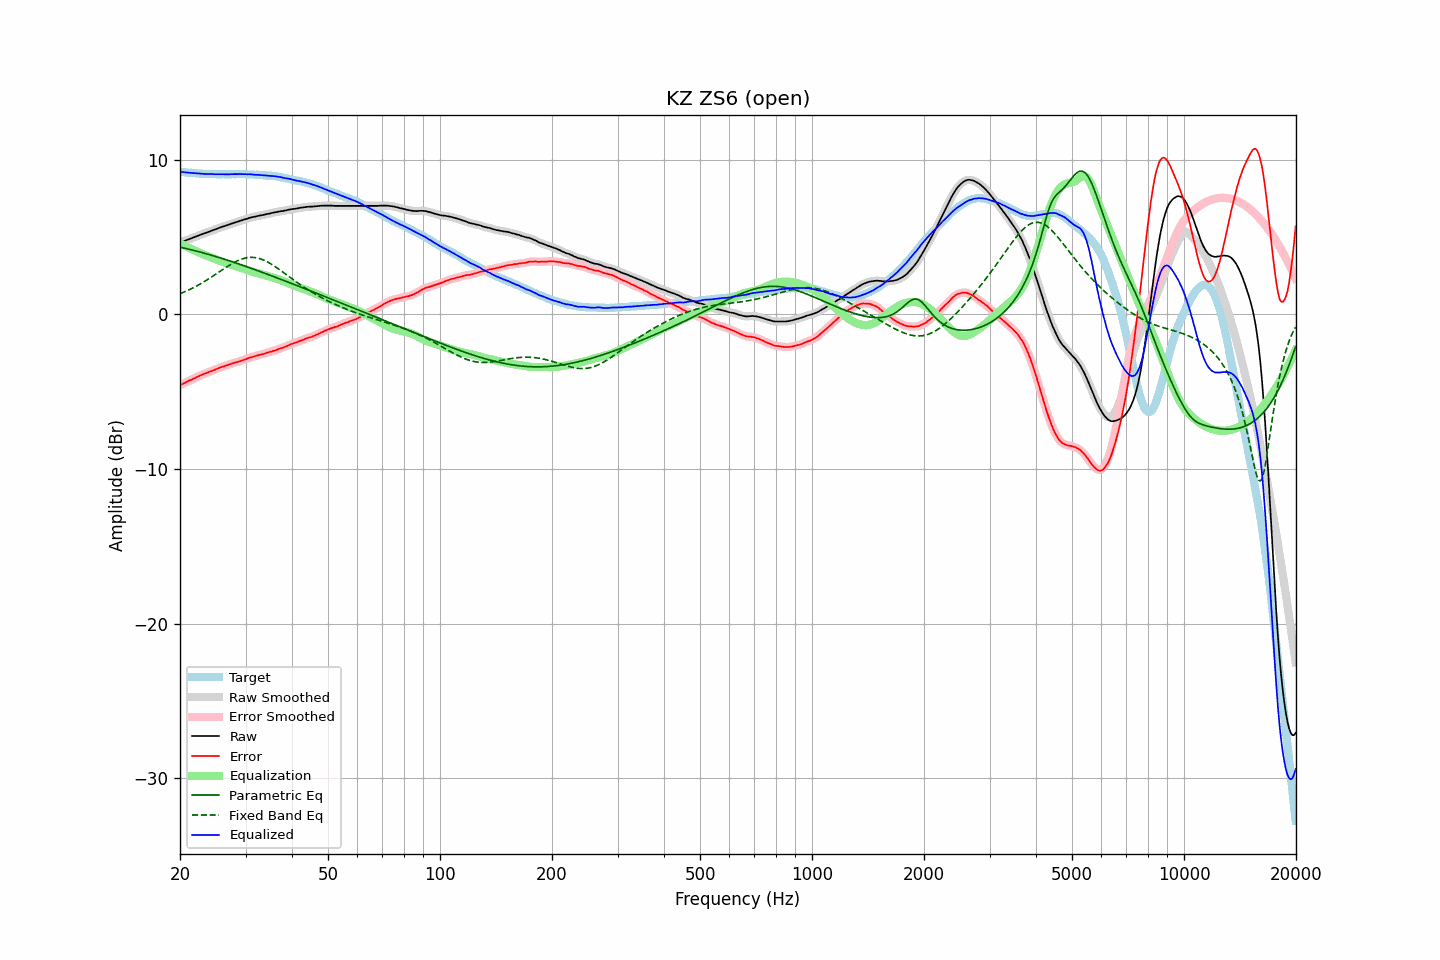

Source data for this figure (header and first rows):
frequency, raw, error, smoothed, error_smoothed, equalization, parametric_eq, fixed_band_eq, equalized_raw, equalized_smoothed, target
20.00, 4.63, -4.58, 4.63, -4.59, 4.58, 4.34, 1.33, 9.22, 9.22, 9.22
20.20, 4.67, -4.53, 4.67, -4.53, 4.53, 4.32, 1.37, 9.21, 9.21, 9.21
20.40, 4.71, -4.48, 4.71, -4.48, 4.48, 4.30, 1.42, 9.20, 9.20, 9.20
20.61, 4.75, -4.44, 4.75, -4.43, 4.43, 4.27, 1.46, 9.18, 9.19, 9.19
20.81, 4.79, -4.37, 4.79, -4.38, 4.38, 4.25, 1.51, 9.18, 9.17, 9.17
21.02, 4.83, -4.32, 4.83, -4.33, 4.33, 4.23, 1.56, 9.17, 9.17, 9.16
21.23, 4.87, -4.27, 4.87, -4.28, 4.28, 4.20, 1.60, 9.16, 9.16, 9.15
21.44, 4.91, -4.24, 4.91, -4.24, 4.23, 4.17, 1.65, 9.15, 9.15, 9.16
21.66, 4.95, -4.19, 4.95, -4.19, 4.18, 4.15, 1.71, 9.14, 9.14, 9.14
21.87, 4.99, -4.14, 4.99, -4.14, 4.13, 4.12, 1.76, 9.13, 9.13, 9.14
22.09, 5.03, -4.08, 5.03, -4.08, 4.09, 4.10, 1.81, 9.12, 9.12, 9.12
22.31, 5.07, -4.03, 5.07, -4.04, 4.04, 4.07, 1.87, 9.11, 9.11, 9.11
22.54, 5.11, -3.99, 5.11, -3.99, 3.99, 4.04, 1.93, 9.10, 9.10, 9.10
22.76, 5.15, -3.94, 5.15, -3.94, 3.94, 4.01, 1.99, 9.10, 9.10, 9.10
22.99, 5.19, -3.89, 5.19, -3.90, 3.90, 3.99, 2.05, 9.09, 9.09, 9.09
23.22, 5.23, -3.84, 5.23, -3.86, 3.85, 3.96, 2.11, 9.09, 9.08, 9.08
23.45, 5.26, -3.82, 5.27, -3.81, 3.81, 3.93, 2.17, 9.08, 9.08, 9.09
23.69, 5.30, -3.78, 5.30, -3.77, 3.77, 3.90, 2.24, 9.08, 9.08, 9.08
23.92, 5.34, -3.72, 5.34, -3.73, 3.73, 3.87, 2.30, 9.08, 9.08, 9.07
24.16, 5.38, -3.69, 5.38, -3.69, 3.69, 3.84, 2.37, 9.08, 9.07, 9.08
24.40, 5.42, -3.65, 5.42, -3.65, 3.65, 3.81, 2.44, 9.07, 9.07, 9.08
24.65, 5.45, -3.61, 5.46, -3.61, 3.61, 3.78, 2.51, 9.06, 9.07, 9.07
24.89, 5.49, -3.57, 5.49, -3.57, 3.57, 3.75, 2.58, 9.06, 9.06, 9.07
25.14, 5.53, -3.52, 5.53, -3.53, 3.53, 3.71, 2.65, 9.06, 9.06, 9.06
25.39, 5.57, -3.48, 5.58, -3.48, 3.49, 3.68, 2.72, 9.06, 9.06, 9.06
25.65, 5.61, -3.44, 5.61, -3.45, 3.45, 3.65, 2.79, 9.06, 9.06, 9.06
25.91, 5.65, -3.41, 5.65, -3.41, 3.41, 3.62, 2.86, 9.06, 9.06, 9.06
26.16, 5.68, -3.38, 5.69, -3.37, 3.37, 3.58, 2.93, 9.06, 9.06, 9.07
26.43, 5.72, -3.34, 5.72, -3.34, 3.34, 3.55, 2.99, 9.06, 9.06, 9.06
26.69, 5.75, -3.30, 5.75, -3.31, 3.30, 3.52, 3.06, 9.06, 9.06, 9.06
26.96, 5.78, -3.27, 5.79, -3.27, 3.27, 3.48, 3.13, 9.05, 9.06, 9.06
27.23, 5.82, -3.23, 5.82, -3.24, 3.23, 3.45, 3.19, 9.06, 9.06, 9.06
27.50, 5.86, -3.19, 5.86, -3.20, 3.20, 3.42, 3.25, 9.06, 9.06, 9.06
27.77, 5.89, -3.17, 5.90, -3.16, 3.17, 3.38, 3.31, 9.06, 9.07, 9.07
28.05, 5.93, -3.12, 5.93, -3.13, 3.14, 3.35, 3.37, 9.07, 9.07, 9.06
28.33, 5.96, -3.10, 5.96, -3.10, 3.11, 3.31, 3.42, 9.07, 9.07, 9.07
28.62, 5.99, -3.07, 6.00, -3.07, 3.07, 3.28, 3.47, 9.07, 9.07, 9.07
28.90, 6.03, -3.04, 6.03, -3.05, 3.04, 3.24, 3.52, 9.07, 9.07, 9.08
29.19, 6.06, -3.01, 6.06, -3.01, 3.01, 3.20, 3.56, 9.07, 9.07, 9.08
29.48, 6.09, -2.97, 6.10, -2.98, 2.97, 3.17, 3.59, 9.06, 9.07, 9.07
29.78, 6.13, -2.93, 6.13, -2.94, 2.93, 3.13, 3.62, 9.07, 9.06, 9.07
30.08, 6.16, -2.90, 6.16, -2.90, 2.90, 3.10, 3.65, 9.06, 9.06, 9.07
30.38, 6.19, -2.85, 6.20, -2.86, 2.86, 3.06, 3.67, 9.06, 9.06, 9.05
30.68, 6.23, -2.81, 6.23, -2.82, 2.83, 3.02, 3.68, 9.06, 9.06, 9.05
30.99, 6.26, -2.78, 6.26, -2.79, 2.79, 2.99, 3.68, 9.06, 9.05, 9.05
31.30, 6.28, -2.76, 6.28, -2.76, 2.76, 2.95, 3.68, 9.04, 9.04, 9.05
31.61, 6.30, -2.73, 6.31, -2.73, 2.73, 2.91, 3.68, 9.03, 9.03, 9.04
31.93, 6.32, -2.69, 6.33, -2.70, 2.70, 2.87, 3.66, 9.02, 9.03, 9.02
32.24, 6.35, -2.67, 6.35, -2.67, 2.67, 2.84, 3.65, 9.02, 9.02, 9.03
32.57, 6.37, -2.63, 6.37, -2.64, 2.64, 2.80, 3.62, 9.02, 9.02, 9.01
32.89, 6.39, -2.61, 6.39, -2.61, 2.61, 2.76, 3.59, 9.01, 9.01, 9.01
33.22, 6.41, -2.58, 6.41, -2.59, 2.58, 2.72, 3.55, 9.00, 9.00, 9.00
33.55, 6.43, -2.56, 6.43, -2.56, 2.55, 2.68, 3.51, 8.99, 8.99, 9.00
33.89, 6.45, -2.53, 6.46, -2.53, 2.53, 2.64, 3.46, 8.98, 8.98, 8.99
34.23, 6.48, -2.48, 6.48, -2.49, 2.50, 2.61, 3.41, 8.98, 8.98, 8.97
34.57, 6.50, -2.46, 6.50, -2.46, 2.47, 2.57, 3.36, 8.97, 8.97, 8.97
34.92, 6.52, -2.42, 6.53, -2.43, 2.43, 2.53, 3.30, 8.96, 8.96, 8.95
35.27, 6.55, -2.41, 6.55, -2.40, 2.40, 2.49, 3.23, 8.96, 8.95, 8.97
35.62, 6.57, -2.36, 6.57, -2.37, 2.37, 2.45, 3.17, 8.94, 8.94, 8.94
35.97, 6.59, -2.34, 6.59, -2.34, 2.34, 2.41, 3.10, 8.93, 8.93, 8.94
... 635 more rows
